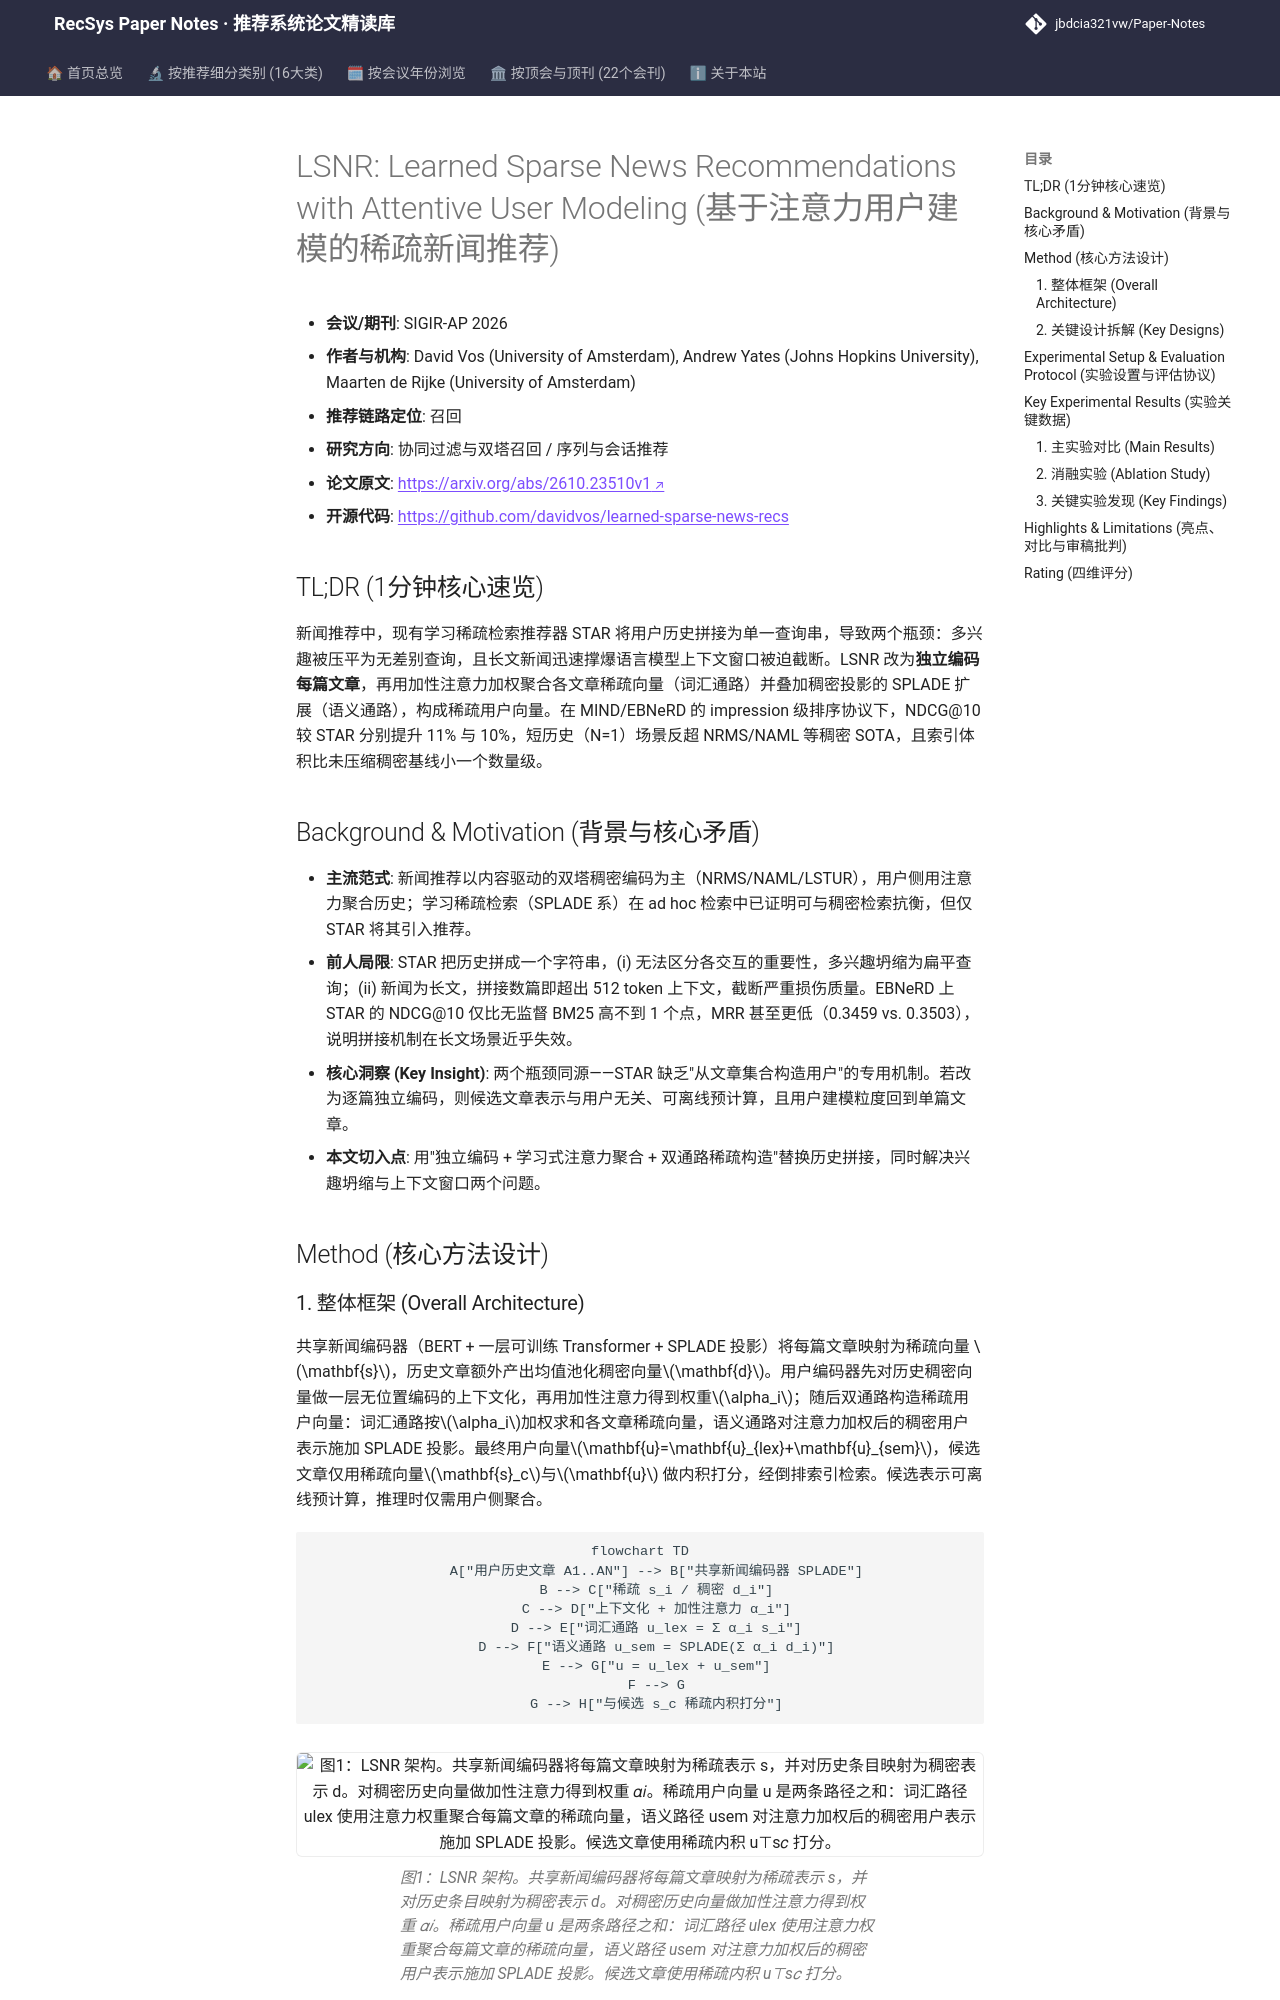

repository: jbdcia321vw/Paper-Notes · page: venues/SIGIR-AP/2026/collaborative_filtering/lsnr_learned_sparse_news_recommendations_with_attentive_user_modeling/index.html · generator: mkdocs

---
title: "[Paper Note] LSNR: Learned Sparse News Recommendations with Attentive User Modeling"
description: "[SIGIR-AP 2026][协同过滤与双塔召回] 用独立编码+注意力聚合替代 STAR 的历史拼接，构建双通路稀疏用户向量，MIND NDCG@10 较 STAR 提升 11%，短历史场景反超稠密模型。"
tags:
  - SIGIR-AP 2026
  - 协同过滤与双塔召回
  - 召回
  - Learned Sparse Retrieval
  - 注意力用户建模
date: 2026-11-13
venue: SIGIR-AP
year: 2026
paper_url: "https://arxiv.org/abs/2610.23510"
code_url: "https://github.com/davidvos/learned-sparse-news-recs"
categories:
  - collaborative_filtering
  - sequential_rec
---

# LSNR: Learned Sparse News Recommendations with Attentive User Modeling (基于注意力用户建模的稀疏新闻推荐)

- **会议/期刊**: SIGIR-AP 2026
- **作者与机构**: David Vos (University of Amsterdam), Andrew Yates (Johns Hopkins University), Maarten de Rijke (University of Amsterdam)
- **推荐链路定位**: 召回
- **研究方向**: 协同过滤与双塔召回 / 序列与会话推荐
- **论文原文**: [https://arxiv.org/abs/2610.23510v1](https://arxiv.org/abs/2610.23510v1)
- **开源代码**: [https://github.com/davidvos/learned-sparse-news-recs](https://github.com/davidvos/learned-sparse-news-recs)

## TL;DR (1分钟核心速览)

新闻推荐中，现有学习稀疏检索推荐器 STAR 将用户历史拼接为单一查询串，导致两个瓶颈：多兴趣被压平为无差别查询，且长文新闻迅速撑爆语言模型上下文窗口被迫截断。LSNR 改为**独立编码每篇文章**，再用加性注意力加权聚合各文章稀疏向量（词汇通路）并叠加稠密投影的 SPLADE 扩展（语义通路），构成稀疏用户向量。在 MIND/EBNeRD 的 impression 级排序协议下，NDCG@10 较 STAR 分别提升 11% 与 10%，短历史（N=1）场景反超 NRMS/NAML 等稠密 SOTA，且索引体积比未压缩稠密基线小一个数量级。

## Background & Motivation (背景与核心矛盾)

- **主流范式**: 新闻推荐以内容驱动的双塔稠密编码为主（NRMS/NAML/LSTUR），用户侧用注意力聚合历史；学习稀疏检索（SPLADE 系）在 ad hoc 检索中已证明可与稠密检索抗衡，但仅 STAR 将其引入推荐。
- **前人局限**: STAR 把历史拼成一个字符串，(i) 无法区分各交互的重要性，多兴趣坍缩为扁平查询；(ii) 新闻为长文，拼接数篇即超出 512 token 上下文，截断严重损伤质量。EBNeRD 上 STAR 的 NDCG@10 仅比无监督 BM25 高不到 1 个点，MRR 甚至更低（0.3459 vs. 0.3503），说明拼接机制在长文场景近乎失效。
- **核心洞察 (Key Insight)**: 两个瓶颈同源——STAR 缺乏"从文章集合构造用户"的专用机制。若改为逐篇独立编码，则候选文章表示与用户无关、可离线预计算，且用户建模粒度回到单篇文章。
- **本文切入点**: 用"独立编码 + 学习式注意力聚合 + 双通路稀疏构造"替换历史拼接，同时解决兴趣坍缩与上下文窗口两个问题。

## Method (核心方法设计)
